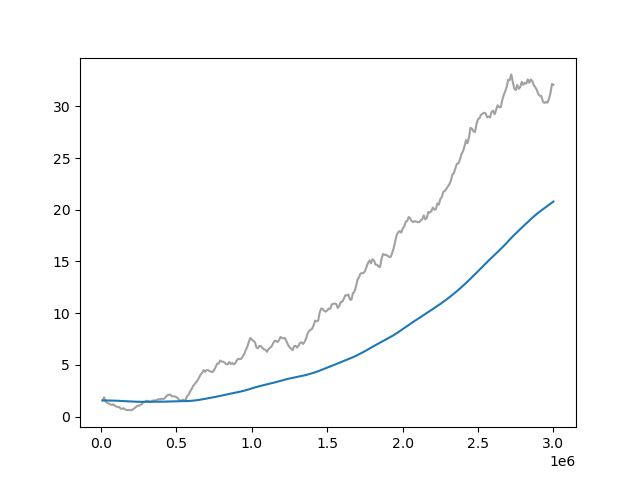

Source data for this figure (header and first rows):
Wall time, Step, Value
1715209042, 10000, 1.566
1715209078, 20000, 1.868
1715209112, 30000, 1.439
1715209147, 40000, 1.362
1715209180, 50000, 1.269
1715209213, 60000, 1.187
1715209247, 70000, 1.133
1715209280, 80000, 1.192
1715209313, 90000, 1.071
1715209345, 100000, 0.9911
1715209377, 110000, 0.9381
1715209410, 120000, 0.9241
1715209442, 130000, 0.7778
1715209475, 140000, 0.75
1715209508, 150000, 0.8121
1715209541, 160000, 0.6933
1715209574, 170000, 0.6364
1715209606, 180000, 0.638
1715209640, 190000, 0.6564
1715209674, 200000, 0.6037
1715209708, 210000, 0.6933
1715209741, 220000, 0.7952
1715209774, 230000, 0.9212
1715209808, 240000, 1.037
1715209841, 250000, 1.061
1715209875, 260000, 1.135
1715209907, 270000, 1.208
1715209941, 280000, 1.37
1715209974, 290000, 1.442
1715210007, 300000, 1.53
1715210040, 310000, 1.519
1715210073, 320000, 1.481
1715210106, 330000, 1.399
1715210139, 340000, 1.546
1715210173, 350000, 1.561
1715210206, 360000, 1.558
1715210240, 370000, 1.604
1715210273, 380000, 1.693
1715210307, 390000, 1.665
1715210342, 400000, 1.738
1715210376, 410000, 1.71
1715210410, 420000, 1.748
1715210444, 430000, 1.914
1715210478, 440000, 2.074
1715210512, 450000, 2.123
1715210545, 460000, 2.112
1715210579, 470000, 1.963
1715210612, 480000, 1.964
1715210645, 490000, 1.95
1715210679, 500000, 1.878
1715210713, 510000, 1.765
1715210747, 520000, 1.593
1715210781, 530000, 1.537
1715210815, 540000, 1.63
1715210848, 550000, 1.617
1715210882, 560000, 1.595
1715210916, 570000, 1.951
1715210951, 580000, 2.116
1715210985, 590000, 2.417
1715211020, 600000, 2.663
... 240 more rows
